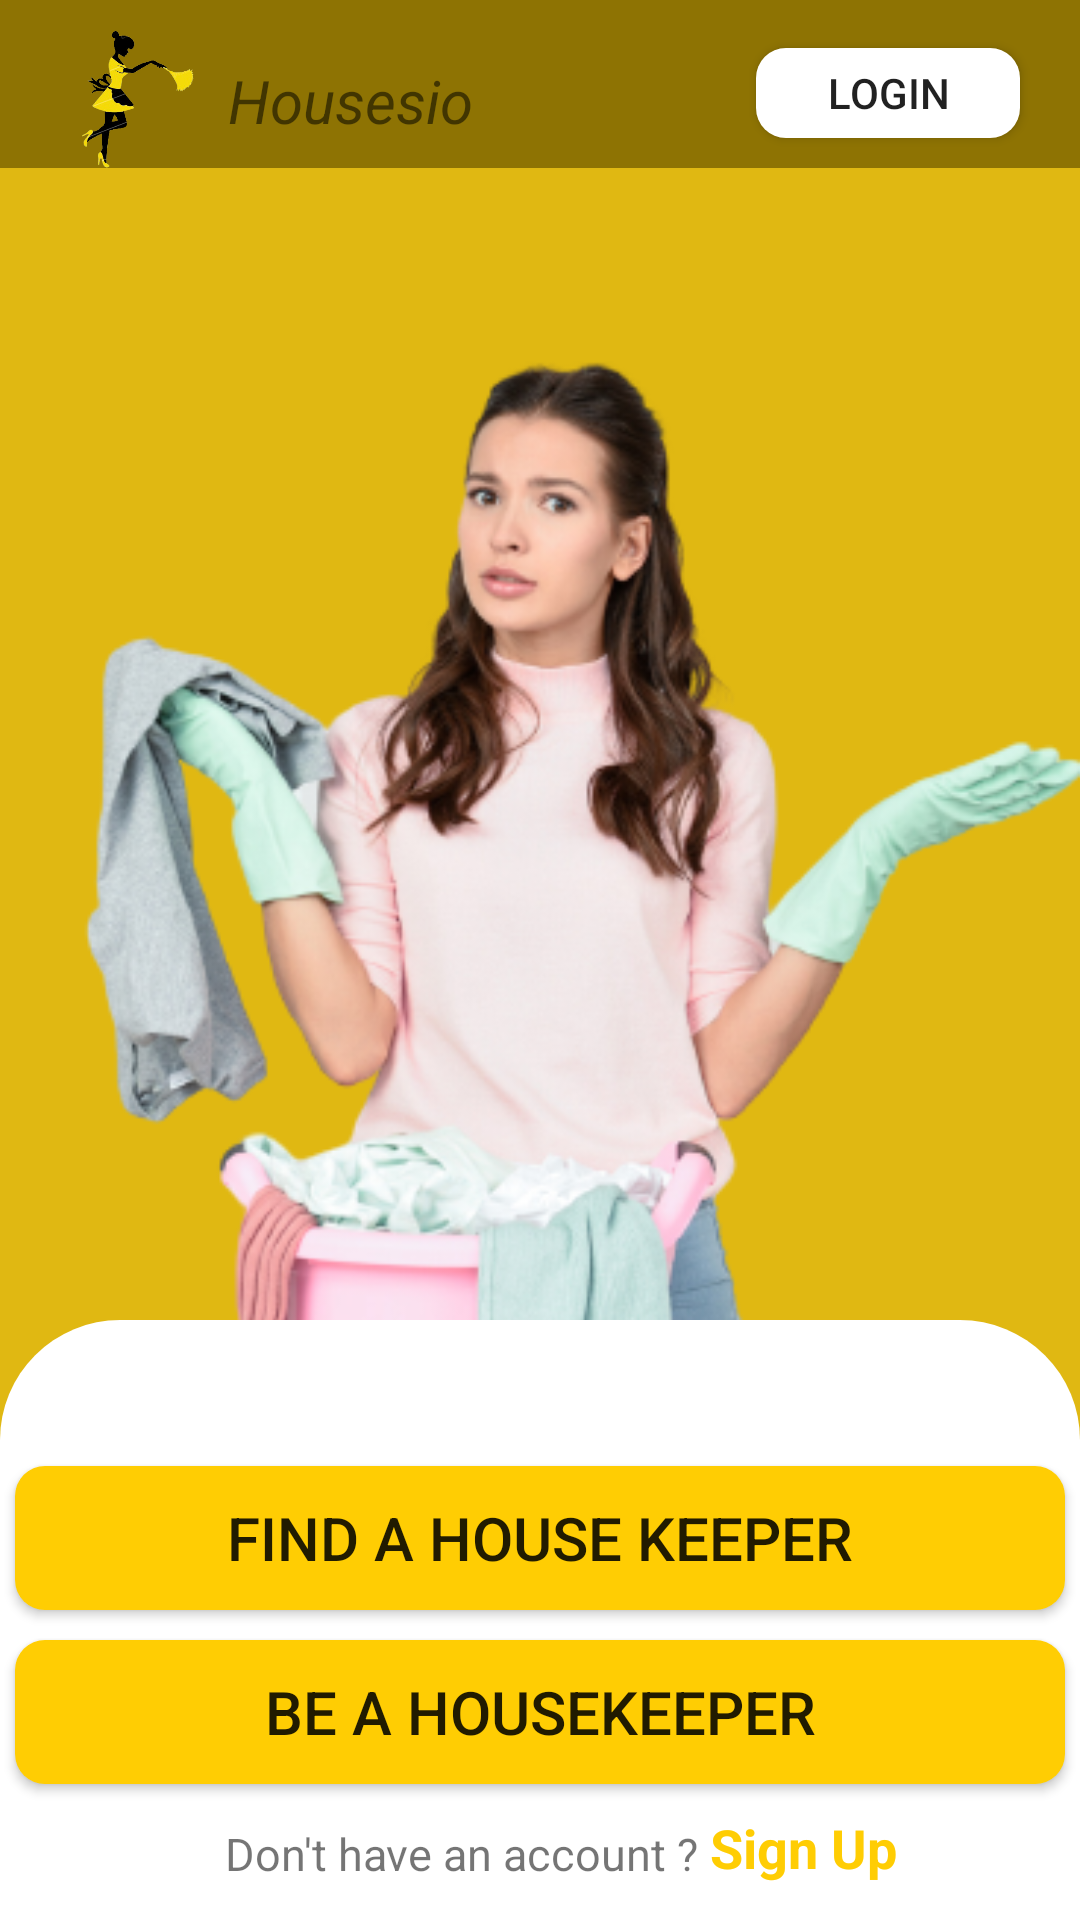

The Android layout XML behind this screen, and the referenced resources:
<!-- AndroidManifest.xml: application theme Theme.HomeKeeping -->
<!-- res/layout/activity_home.xml -->
<?xml version="1.0" encoding="utf-8"?>
<android.support.constraint.ConstraintLayout xmlns:android="http://schemas.android.com/apk/res/android"
    xmlns:app="http://schemas.android.com/apk/res-auto"
    xmlns:tools="http://schemas.android.com/tools"
    android:layout_width="match_parent"
    android:layout_height="match_parent"
    android:background="@color/fade_yellow"
    tools:context=".HomeActivity">

    <include
        android:id="@+id/include"
        layout="@layout/custom_toolbar"
        app:layout_constraintTop_toTopOf="parent">

    </include>

    <Button
        android:id="@+id/homelogin"
        android:layout_width="wrap_content"
        android:layout_height="30dp"
        android:layout_marginRight="20dp"
        android:layout_marginBottom="10dp"
        android:background="@drawable/custom_button_white"
        android:text="Login"
        app:layout_constraintBottom_toBottomOf="@+id/include"
        app:layout_constraintEnd_toEndOf="parent" />

    <ImageView
        android:id="@+id/imageView"
        android:layout_width="wrap_content"
        android:layout_height="wrap_content"
        android:layout_marginTop="60dp"
        android:src="@drawable/mainpage"
        app:layout_constraintEnd_toEndOf="parent"
        app:layout_constraintStart_toStartOf="parent"
        app:layout_constraintTop_toBottomOf="@+id/include" />

    <ImageView
        android:id="@+id/imageView2"
        android:layout_width="match_parent"
        android:layout_height="200sp"
        android:src="@drawable/custom_layout"
        app:layout_constraintBottom_toBottomOf="parent"
        app:layout_constraintEnd_toEndOf="parent"
        app:layout_constraintStart_toStartOf="parent" />

    <Button
        android:id="@+id/findButton"
        android:layout_width="350dp"
        android:layout_height="wrap_content"
        android:layout_marginBottom="10dp"
        android:background="@drawable/custom_button_1"
        android:text="Find A House Keeper"
        android:textSize="20sp"
        app:layout_constraintBottom_toTopOf="@+id/beButton"
        app:layout_constraintEnd_toEndOf="parent"
        app:layout_constraintStart_toStartOf="@+id/imageView2" />

    <Button
        android:id="@+id/beButton"
        android:layout_width="350dp"
        android:layout_height="wrap_content"
        android:layout_marginBottom="13dp"
        android:background="@drawable/custom_button_1"
        android:text="Be A HouseKeeper"
        android:textSize="20sp"
        app:layout_constraintBottom_toTopOf="@+id/textView"
        app:layout_constraintEnd_toEndOf="parent"
        app:layout_constraintStart_toStartOf="parent" />

    <TextView
        android:id="@+id/textView"
        android:layout_width="wrap_content"
        android:layout_height="wrap_content"
        android:layout_marginLeft="70dp"
        android:layout_marginBottom="12dp"
        android:text="Don't have an account ? "
        android:textAlignment="center"
        android:textSize="15sp"
        app:layout_constraintBottom_toBottomOf="parent"
        app:layout_constraintStart_toStartOf="@+id/beButton" />

    <TextView
        android:id="@+id/home_sign_button"
        android:layout_width="wrap_content"
        android:layout_height="wrap_content"
        android:layout_marginBottom="12dp"
        android:text="Sign Up"
        android:textColor="@color/button_yellow"
        android:textSize="18sp"
        android:textStyle="bold"
        app:layout_constraintBottom_toBottomOf="parent"
        app:layout_constraintStart_toEndOf="@+id/textView" />



</android.support.constraint.ConstraintLayout>
<!-- res/layout/custom_toolbar.xml (included above) -->
<?xml version="1.0" encoding="utf-8"?>
<android.support.v7.widget.Toolbar xmlns:android="http://schemas.android.com/apk/res/android"
    android:layout_width="match_parent"
    android:layout_height="?attr/actionBarSize"
    xmlns:app="http://schemas.android.com/apk/res-auto"
    android:background="@color/dark_yellow"
    android:id="@+id/toolbarCustom"
    app:popupTheme="@style/TextAppearance.AppCompat">

    <ImageView
        android:layout_width="60dp"
        android:layout_height="match_parent"
        android:src="@drawable/logo"
        android:layout_marginLeft="10dp"
        android:layout_marginTop="10dp">

    </ImageView>

    <TextView
        android:layout_width="wrap_content"
        android:layout_height="match_parent"
        android:text="Housesio"
        android:textSize="20dp"
        android:textStyle="italic"
        android:fontFamily="sans-serif"
        android:layout_marginTop="20sp">

    </TextView>


</android.support.v7.widget.Toolbar>
<!-- resources referenced by this layout -->
<resources>
  <color name="button_yellow">#FFCD03</color>
  <color name="dark_yellow">#8E7303</color>
  <color name="fade_yellow">#E0B812</color>
  <!-- drawable custom_button_1 (drawable) -->
  <?xml version="1.0" encoding="utf-8"?>
  <shape
      xmlns:android="http://schemas.android.com/apk/res/android"
      android:shape="rectangle">
  
      <solid android:color="@color/button_yellow"/>
  
      <corners
          android:topRightRadius="10dp"
          android:topLeftRadius="10dp"
          android:bottomLeftRadius="10dp"
          android:bottomRightRadius="10dp"/>
  
  
  </shape>
  <!-- drawable custom_button_white (drawable) -->
  <?xml version="1.0" encoding="utf-8"?>
  <shape
      xmlns:android="http://schemas.android.com/apk/res/android"
      android:shape="rectangle">
  
      <solid android:color="@color/white"/>
  
      <corners
          android:topRightRadius="10dp"
          android:topLeftRadius="10dp"
          android:bottomLeftRadius="10dp"
          android:bottomRightRadius="10dp"/>
  
  
  </shape>
  <!-- drawable custom_layout (drawable) -->
  <?xml version="1.0" encoding="utf-8"?>
  <shape xmlns:android="http://schemas.android.com/apk/res/android">
  
      <gradient
          android:startColor="@color/white"
          android:endColor="@color/white" />
      <corners
          android:topLeftRadius="40dp"
          android:topRightRadius="40dp"/>
  
  
  
  </shape>
  <!-- drawable logo: png bitmap (drawable-v24, 41752 bytes) -->
  <!-- drawable mainpage: png bitmap (drawable-v24, 143973 bytes) -->
  <style name="Theme.HomeKeeping" parent="Theme.AppCompat.Light.NoActionBar">
          
          <item name="colorPrimary">@color/purple_500</item>
          <item name="colorPrimaryDark">@color/purple_700</item>
          <item name="colorAccent">@color/teal_200</item>
          
      </style>
  <color name="white">#FFFFFFFF</color>
  <color name="purple_500">#FF6200EE</color>
  <color name="purple_700">#FF3700B3</color>
  <color name="teal_200">#FF03DAC5</color>
</resources>
